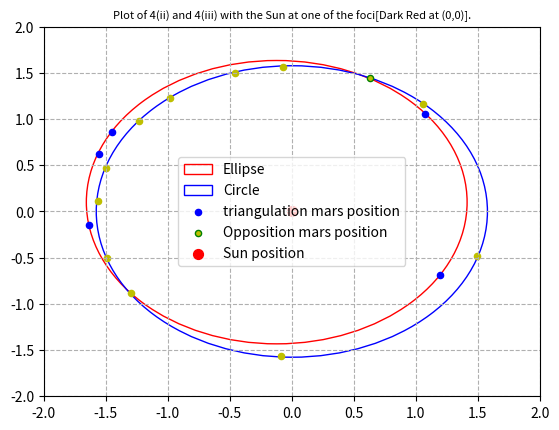

The matplotlib source for this figure:
import numpy as np
import pandas as pd
import scipy.optimize as sp
import matplotlib.patches as ptch
import matplotlib.pyplot as plt

def degreetorad(deg):
    '''
    This Procedure will convert Degree into Radian
    '''
    return deg* (np.pi / 180)

def radtodegree(rad):
    '''
    This Procedure will convert Radian into Degree
    '''
    return rad * (180 / np.pi)

def calculate_zcoord(xcoord_list,ycoord_list,a,b,c):
    zcoord_list=[]
    for i in range(len(xcoord_list)):
        zcoord=(-a*xcoord_list[i]-b*ycoord_list[i])/c
        zcoord_list.append(zcoord)
    return zcoord_list

def compute_loss(params,args):
    xlist, ylist=args[0],args[1]
    foci2x = np.asarray(params[0])
    foci2y = np.asarray(params[1])
    majoraxix=np.asarray(params[2])
    foci2 = np.asarray([foci2x, foci2y])
    loss=[]
    for i in range(5):
        a=np.sqrt(np.square(xlist[i])+np.square(ylist[i]))
        b=np.sqrt(np.square(xlist[i]-foci2x)+np.square(ylist[i]-foci2y))
        loss.append(abs((a+b)-majoraxix))
    totalloss= np.sum(loss)
    #print(totalloss)
    return totalloss
def min_fit_ellipse(xcoord_list,ycoord_list,foci2x,foci2y,majoraxix):

    x0 = [foci2x,foci2y,majoraxix]
    params = sp.minimize(compute_loss, x0,method="L-BFGS-B",args=[xcoord_list, ycoord_list])
    return params['x'],params['fun']

def find_best_fit_ellipse_on_mars_orbital_plane(xcoord_list,ycoord_list):
    foci2x = 1
    foci2y = 1
    majoraxix=1
    return min_fit_ellipse(xcoord_list,ycoord_list,foci2x,foci2y,majoraxix)


if __name__ == "__main__":
    # region All Datas
    inclination_angle_deg=1.8536
    # Opposition Coordinates found in Question 1.
    opp_ylist = [1.4394458945438964,1.5014896753783606,0.9747386019545708,0.11722917382644234,-0.8865956950779831,
            -1.566917999583486,-0.47785030102239034,1.1580390999650196,1.5681475650401604,1.2259167541156522,
            0.4732490965051435,-0.5012114194578124]
    opp_xlist=[0.6265943464442608,-0.4569031621546369,-1.2299365359470285,-1.5651874087757587,-1.2956486880860487,
               -0.08989061772290922,1.4943008401709512,1.0601149388047009,-0.06755277403225604,-0.9798047440522887,
            -1.4963997424804596,-1.4876493315653687]
    # Triangulation Coordinates and radius found in Question 2.
    xcoord_list=[-1.4529736727603795,1.195672782788594,1.073885314206997,-1.6323045900130564,-1.5537673314861349]
    ycoord_list=[0.865533530153104,-0.6868566346181091,1.0511069275483509,-0.14854179871578332,0.6248989852957587]
    radius_list=[1.6912364664806872, 1.3789145876450561, 1.502682748024211, 1.6390494014957, 1.674721368531856]
    a=0.04709835186731311
    b=-0.04404339492276171
    c=1.9924440262398444
    radius = 1.57732091
    loss=0.07120993396639318
    # endregion

    # region Question 4(i)
    zcoord_list=calculate_zcoord(xcoord_list,ycoord_list,a,b,c)
    print("4(i) Mars's five different (3-d) locations on Mars's orbital plane :")
    print("X_Coord :" + str(xcoord_list))
    print("Y_Coord :" + str(ycoord_list))
    print("Z_Coord :" + str(zcoord_list))
    print("")
    # endregion

    # region Question 4(ii)
    print("4(ii) Best fit circle on Mars's orbital plane with the Sun as centre :")
    print("Radius :" + str(round(radius,2)))
    print("Total Loss :" + str(round(loss,4)))
    print("")
    # endregion

    # region Question 4(iii)
    opt_parameters,total_loss=find_best_fit_ellipse_on_mars_orbital_plane(xcoord_list,ycoord_list)
    foci2x = opt_parameters[0]
    foci2y = opt_parameters[1]
    print("4_(iii) best fit ellipse on Mars's orbital plane is :")
    print(" Sum of total loss :")
    print(total_loss)
    majoraxix = opt_parameters[2]
    c=np.sqrt(np.square(foci2x)+np.square(foci2y))/2
    height=2*np.sqrt(np.square(majoraxix/2)-np.square(c/2))
    print("Foci1 as Sun: " + str([0,0]) + " ,Other Focai: " + str([foci2x,foci2y]))
    print("Major Axis: "+str(majoraxix)+" Minor Axis: "+str(height))
    print("")
    # endregion

    # region Plots
    ellipse=ptch.Ellipse((foci2x/2,foci2y/2), majoraxix, height, angle=0,color="r",fill=False,label='Ellipse')
    circle1 = plt.Circle((0, 0), radius, color='b', fill=False,label='Circle')
    ax = plt.gca()
    ax.cla()
    ax.add_artist(ellipse)
    ax.add_artist(circle1)
    ax.set_xlim([-2, 2])
    ax.set_ylim([-2, 2])
    plt.grid(linestyle='--')
    for i in range(len(xcoord_list)):
        if(i==0):
            plt.scatter(xcoord_list[i], ycoord_list[i], s=20, facecolors='b', edgecolors='b',label='triangulation mars position')
        else:
            plt.scatter(xcoord_list[i], ycoord_list[i], s=20, facecolors='b', edgecolors='b')
    plt.legend()
    for i in range(len(opp_xlist)):
        if(i==0):
            plt.scatter(opp_xlist[i], opp_ylist[i], s=20, facecolors='y', edgecolors='g',label='Opposition mars position')
        else:
            plt.scatter(opp_xlist[i], opp_ylist[i], s=20, facecolors='y', edgecolors='y')
    plt.legend()
    plt.scatter(0, 0, s=50, facecolors='r', edgecolors='r',label='Sun position')
    plt.legend()
    plt.title('Plot of 4(ii) and 4(iii) with the Sun at one of the foci[Dark Red at (0,0)].', fontsize=8)
    plt.savefig("4.png", bbox_inches='tight')
    plt.show()
    print("Plot of 4(ii) and 4(iii) saved in home directory")
    print("")
    plt.close()
    # endregion
